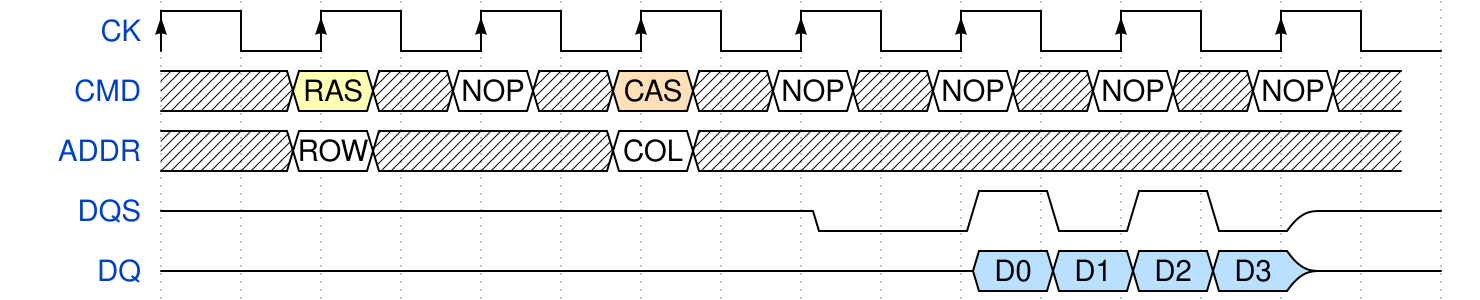

Reproduce this timing diagram as a WaveDrom spec.

{ "signal": [
  { "name": "CK",   "wave": "P.......",                                              "period": 2  },
  { "name": "CMD",  "wave": "x.3x=x4x=x=x=x=x", "data": "RAS NOP CAS NOP NOP NOP NOP", "phase": 0.5 },
  { "name": "ADDR", "wave": "x.=x..=x........", "data": "ROW COL",                     "phase": 0.5 },
  { "name": "DQS",  "wave": "z.......0.1010z." },
  { "name": "DQ",   "wave": "z.........5555z.", "data": "D0 D1 D2 D3" }
]}